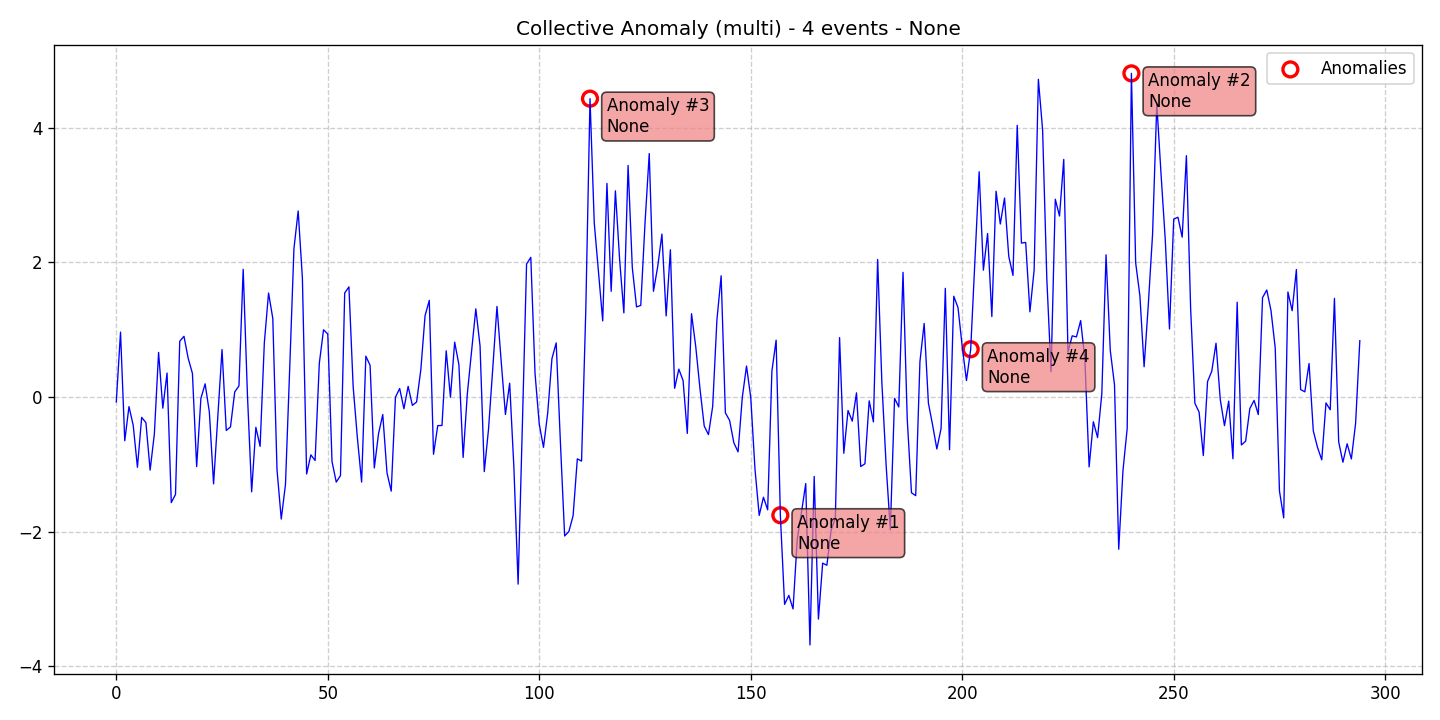

Values plotted in this chart, from the file beside it:
data, stationary, det_lin_up, det_lin_down, det_quad, det_cubic, det_exp, det_damped, stoc_trend, volatility, single_seas, multiple_seas, point_anom_single, point_anom_multi, collect_anom, context_anom, mean_shift, var_shift, trend_shift, date, is_break, is_anomaly, is_multi, location_beginning
-0.0725, 0, 0, 0, 0, 0, 0, 0, 0, 0, 0, 0, 0, 0, 1, 0, 0, 0, 0, 2020-01-01, 0, 0, 1, 0
0.9646, 0, 0, 0, 0, 0, 0, 0, 0, 0, 0, 0, 0, 0, 1, 0, 0, 0, 0, 2020-01-02, 0, 0, 1, 0
-0.6502, 0, 0, 0, 0, 0, 0, 0, 0, 0, 0, 0, 0, 0, 1, 0, 0, 0, 0, 2020-01-03, 0, 0, 1, 0
-0.1429, 0, 0, 0, 0, 0, 0, 0, 0, 0, 0, 0, 0, 0, 1, 0, 0, 0, 0, 2020-01-04, 0, 0, 1, 0
-0.4211, 0, 0, 0, 0, 0, 0, 0, 0, 0, 0, 0, 0, 0, 1, 0, 0, 0, 0, 2020-01-05, 0, 0, 1, 0
-1.045, 0, 0, 0, 0, 0, 0, 0, 0, 0, 0, 0, 0, 0, 1, 0, 0, 0, 0, 2020-01-06, 0, 0, 1, 0
-0.3032, 0, 0, 0, 0, 0, 0, 0, 0, 0, 0, 0, 0, 0, 1, 0, 0, 0, 0, 2020-01-07, 0, 0, 1, 0
-0.3812, 0, 0, 0, 0, 0, 0, 0, 0, 0, 0, 0, 0, 0, 1, 0, 0, 0, 0, 2020-01-08, 0, 0, 1, 0
-1.087, 0, 0, 0, 0, 0, 0, 0, 0, 0, 0, 0, 0, 0, 1, 0, 0, 0, 0, 2020-01-09, 0, 0, 1, 0
-0.5492, 0, 0, 0, 0, 0, 0, 0, 0, 0, 0, 0, 0, 0, 1, 0, 0, 0, 0, 2020-01-10, 0, 0, 1, 0
0.6633, 0, 0, 0, 0, 0, 0, 0, 0, 0, 0, 0, 0, 0, 1, 0, 0, 0, 0, 2020-01-11, 0, 0, 1, 0
-0.1659, 0, 0, 0, 0, 0, 0, 0, 0, 0, 0, 0, 0, 0, 1, 0, 0, 0, 0, 2020-01-12, 0, 0, 1, 0
0.3562, 0, 0, 0, 0, 0, 0, 0, 0, 0, 0, 0, 0, 0, 1, 0, 0, 0, 0, 2020-01-13, 0, 0, 1, 0
-1.57, 0, 0, 0, 0, 0, 0, 0, 0, 0, 0, 0, 0, 0, 1, 0, 0, 0, 0, 2020-01-14, 0, 0, 1, 0
-1.449, 0, 0, 0, 0, 0, 0, 0, 0, 0, 0, 0, 0, 0, 1, 0, 0, 0, 0, 2020-01-15, 0, 0, 1, 0
0.8283, 0, 0, 0, 0, 0, 0, 0, 0, 0, 0, 0, 0, 0, 1, 0, 0, 0, 0, 2020-01-16, 0, 0, 1, 0
0.9024, 0, 0, 0, 0, 0, 0, 0, 0, 0, 0, 0, 0, 0, 1, 0, 0, 0, 0, 2020-01-17, 0, 0, 1, 0
0.575, 0, 0, 0, 0, 0, 0, 0, 0, 0, 0, 0, 0, 0, 1, 0, 0, 0, 0, 2020-01-18, 0, 0, 1, 0
0.351, 0, 0, 0, 0, 0, 0, 0, 0, 0, 0, 0, 0, 0, 1, 0, 0, 0, 0, 2020-01-19, 0, 0, 1, 0
-1.035, 0, 0, 0, 0, 0, 0, 0, 0, 0, 0, 0, 0, 0, 1, 0, 0, 0, 0, 2020-01-20, 0, 0, 1, 0
-0.02192, 0, 0, 0, 0, 0, 0, 0, 0, 0, 0, 0, 0, 0, 1, 0, 0, 0, 0, 2020-01-21, 0, 0, 1, 0
0.1953, 0, 0, 0, 0, 0, 0, 0, 0, 0, 0, 0, 0, 0, 1, 0, 0, 0, 0, 2020-01-22, 0, 0, 1, 0
-0.2231, 0, 0, 0, 0, 0, 0, 0, 0, 0, 0, 0, 0, 0, 1, 0, 0, 0, 0, 2020-01-23, 0, 0, 1, 0
-1.292, 0, 0, 0, 0, 0, 0, 0, 0, 0, 0, 0, 0, 0, 1, 0, 0, 0, 0, 2020-01-24, 0, 0, 1, 0
-0.2907, 0, 0, 0, 0, 0, 0, 0, 0, 0, 0, 0, 0, 0, 1, 0, 0, 0, 0, 2020-01-25, 0, 0, 1, 0
0.7052, 0, 0, 0, 0, 0, 0, 0, 0, 0, 0, 0, 0, 0, 1, 0, 0, 0, 0, 2020-01-26, 0, 0, 1, 0
-0.498, 0, 0, 0, 0, 0, 0, 0, 0, 0, 0, 0, 0, 0, 1, 0, 0, 0, 0, 2020-01-27, 0, 0, 1, 0
-0.4448, 0, 0, 0, 0, 0, 0, 0, 0, 0, 0, 0, 0, 0, 1, 0, 0, 0, 0, 2020-01-28, 0, 0, 1, 0
0.07567, 0, 0, 0, 0, 0, 0, 0, 0, 0, 0, 0, 0, 0, 1, 0, 0, 0, 0, 2020-01-29, 0, 0, 1, 0
0.1648, 0, 0, 0, 0, 0, 0, 0, 0, 0, 0, 0, 0, 0, 1, 0, 0, 0, 0, 2020-01-30, 0, 0, 1, 0
1.898, 0, 0, 0, 0, 0, 0, 0, 0, 0, 0, 0, 0, 0, 1, 0, 0, 0, 0, 2020-01-31, 0, 0, 1, 0
0.04211, 0, 0, 0, 0, 0, 0, 0, 0, 0, 0, 0, 0, 0, 1, 0, 0, 0, 0, 2020-02-01, 0, 0, 1, 0
-1.41, 0, 0, 0, 0, 0, 0, 0, 0, 0, 0, 0, 0, 0, 1, 0, 0, 0, 0, 2020-02-02, 0, 0, 1, 0
-0.4506, 0, 0, 0, 0, 0, 0, 0, 0, 0, 0, 0, 0, 0, 1, 0, 0, 0, 0, 2020-02-03, 0, 0, 1, 0
-0.7335, 0, 0, 0, 0, 0, 0, 0, 0, 0, 0, 0, 0, 0, 1, 0, 0, 0, 0, 2020-02-04, 0, 0, 1, 0
0.8046, 0, 0, 0, 0, 0, 0, 0, 0, 0, 0, 0, 0, 0, 1, 0, 0, 0, 0, 2020-02-05, 0, 0, 1, 0
1.546, 0, 0, 0, 0, 0, 0, 0, 0, 0, 0, 0, 0, 0, 1, 0, 0, 0, 0, 2020-02-06, 0, 0, 1, 0
1.169, 0, 0, 0, 0, 0, 0, 0, 0, 0, 0, 0, 0, 0, 1, 0, 0, 0, 0, 2020-02-07, 0, 0, 1, 0
-1.083, 0, 0, 0, 0, 0, 0, 0, 0, 0, 0, 0, 0, 0, 1, 0, 0, 0, 0, 2020-02-08, 0, 0, 1, 0
-1.814, 0, 0, 0, 0, 0, 0, 0, 0, 0, 0, 0, 0, 0, 1, 0, 0, 0, 0, 2020-02-09, 0, 0, 1, 0
-1.299, 0, 0, 0, 0, 0, 0, 0, 0, 0, 0, 0, 0, 0, 1, 0, 0, 0, 0, 2020-02-10, 0, 0, 1, 0
0.4277, 0, 0, 0, 0, 0, 0, 0, 0, 0, 0, 0, 0, 0, 1, 0, 0, 0, 0, 2020-02-11, 0, 0, 1, 0
2.205, 0, 0, 0, 0, 0, 0, 0, 0, 0, 0, 0, 0, 0, 1, 0, 0, 0, 0, 2020-02-12, 0, 0, 1, 0
2.765, 0, 0, 0, 0, 0, 0, 0, 0, 0, 0, 0, 0, 0, 1, 0, 0, 0, 0, 2020-02-13, 0, 0, 1, 0
1.766, 0, 0, 0, 0, 0, 0, 0, 0, 0, 0, 0, 0, 0, 1, 0, 0, 0, 0, 2020-02-14, 0, 0, 1, 0
-1.144, 0, 0, 0, 0, 0, 0, 0, 0, 0, 0, 0, 0, 0, 1, 0, 0, 0, 0, 2020-02-15, 0, 0, 1, 0
-0.8603, 0, 0, 0, 0, 0, 0, 0, 0, 0, 0, 0, 0, 0, 1, 0, 0, 0, 0, 2020-02-16, 0, 0, 1, 0
-0.9441, 0, 0, 0, 0, 0, 0, 0, 0, 0, 0, 0, 0, 0, 1, 0, 0, 0, 0, 2020-02-17, 0, 0, 1, 0
0.5028, 0, 0, 0, 0, 0, 0, 0, 0, 0, 0, 0, 0, 0, 1, 0, 0, 0, 0, 2020-02-18, 0, 0, 1, 0
0.9993, 0, 0, 0, 0, 0, 0, 0, 0, 0, 0, 0, 0, 0, 1, 0, 0, 0, 0, 2020-02-19, 0, 0, 1, 0
0.9362, 0, 0, 0, 0, 0, 0, 0, 0, 0, 0, 0, 0, 0, 1, 0, 0, 0, 0, 2020-02-20, 0, 0, 1, 0
-0.959, 0, 0, 0, 0, 0, 0, 0, 0, 0, 0, 0, 0, 0, 1, 0, 0, 0, 0, 2020-02-21, 0, 0, 1, 0
-1.265, 0, 0, 0, 0, 0, 0, 0, 0, 0, 0, 0, 0, 0, 1, 0, 0, 0, 0, 2020-02-22, 0, 0, 1, 0
-1.169, 0, 0, 0, 0, 0, 0, 0, 0, 0, 0, 0, 0, 0, 1, 0, 0, 0, 0, 2020-02-23, 0, 0, 1, 0
1.546, 0, 0, 0, 0, 0, 0, 0, 0, 0, 0, 0, 0, 0, 1, 0, 0, 0, 0, 2020-02-24, 0, 0, 1, 0
1.637, 0, 0, 0, 0, 0, 0, 0, 0, 0, 0, 0, 0, 0, 1, 0, 0, 0, 0, 2020-02-25, 0, 0, 1, 0
0.1534, 0, 0, 0, 0, 0, 0, 0, 0, 0, 0, 0, 0, 0, 1, 0, 0, 0, 0, 2020-02-26, 0, 0, 1, 0
-0.6088, 0, 0, 0, 0, 0, 0, 0, 0, 0, 0, 0, 0, 0, 1, 0, 0, 0, 0, 2020-02-27, 0, 0, 1, 0
-1.265, 0, 0, 0, 0, 0, 0, 0, 0, 0, 0, 0, 0, 0, 1, 0, 0, 0, 0, 2020-02-28, 0, 0, 1, 0
0.6067, 0, 0, 0, 0, 0, 0, 0, 0, 0, 0, 0, 0, 0, 1, 0, 0, 0, 0, 2020-02-29, 0, 0, 1, 0
... 235 more rows
